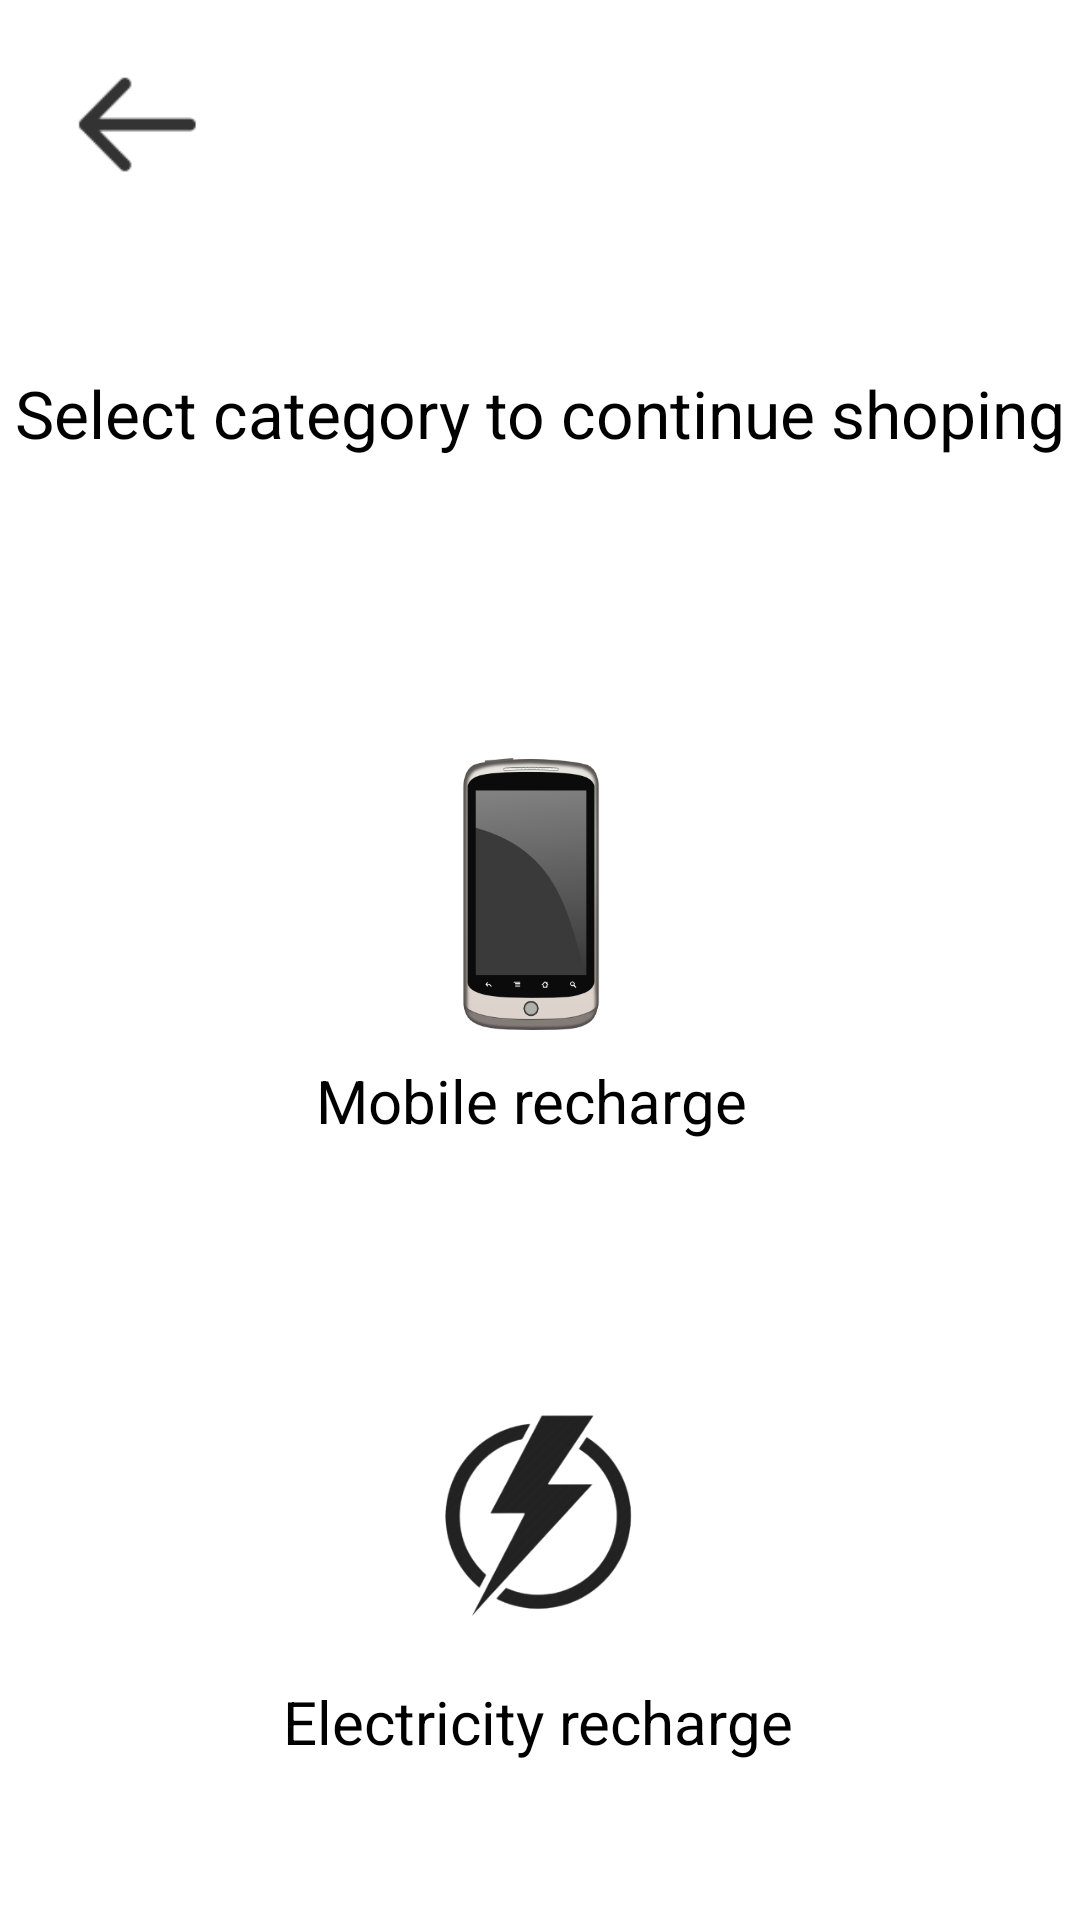

Produce the Android XML layout that renders to this screen, including the resource entries it uses.
<!-- AndroidManifest.xml: application theme Theme.Paytm_wallet -->
<!-- res/layout/activity_recharge.xml -->
<?xml version="1.0" encoding="utf-8"?>
<androidx.constraintlayout.widget.ConstraintLayout xmlns:android="http://schemas.android.com/apk/res/android"
    xmlns:app="http://schemas.android.com/apk/res-auto"
    xmlns:tools="http://schemas.android.com/tools"
    android:layout_width="match_parent"
    android:layout_height="match_parent"
    android:background="#FFFFFF"
    tools:context=".recharge">

    <ImageView
        android:id="@+id/ivpn2"
        android:layout_width="102dp"
        android:layout_height="91dp"
        android:layout_marginTop="100dp"
        android:clickable="true"
        app:layout_constraintEnd_toEndOf="parent"
        app:layout_constraintHorizontal_bias="0.488"
        app:layout_constraintStart_toStartOf="parent"
        app:layout_constraintTop_toBottomOf="@+id/textView16"
        app:srcCompat="@drawable/phone" />

    <TextView
        android:id="@+id/tvpn2"
        android:layout_width="wrap_content"
        android:layout_height="wrap_content"
        android:layout_marginTop="10dp"
        android:text="Electricity recharge"
        android:textColor="#000000"
        android:textSize="20sp"
        app:layout_constraintEnd_toEndOf="@+id/ivel"
        app:layout_constraintStart_toStartOf="@+id/ivel"
        app:layout_constraintTop_toBottomOf="@+id/ivel" />

    <TextView
        android:id="@+id/textView16"
        android:layout_width="wrap_content"
        android:layout_height="wrap_content"
        android:layout_marginTop="60dp"
        android:text="Select category to continue shoping"
        android:textColor="#000000"
        android:textSize="22sp"
        app:layout_constraintEnd_toEndOf="parent"
        app:layout_constraintStart_toStartOf="parent"
        app:layout_constraintTop_toBottomOf="@+id/ivbk3" />

    <ImageView
        android:id="@+id/ivel"
        android:layout_width="102dp"
        android:layout_height="90dp"
        android:layout_marginTop="80dp"
        android:clickable="true"
        app:layout_constraintEnd_toEndOf="parent"
        app:layout_constraintHorizontal_bias="0.498"
        app:layout_constraintStart_toStartOf="parent"
        app:layout_constraintTop_toBottomOf="@+id/tvac2"
        app:srcCompat="@drawable/elect" />

    <TextView
        android:id="@+id/tvac2"
        android:layout_width="wrap_content"
        android:layout_height="wrap_content"
        android:layout_marginTop="10dp"
        android:text="Mobile recharge"
        android:textColor="#000000"
        android:textSize="20sp"
        app:layout_constraintEnd_toEndOf="@+id/ivpn2"
        app:layout_constraintStart_toStartOf="@+id/ivpn2"
        app:layout_constraintTop_toBottomOf="@+id/ivpn2" />

    <ImageView
        android:id="@+id/ivbk3"
        android:layout_width="51dp"
        android:layout_height="43dp"
        android:layout_marginStart="20dp"
        android:layout_marginTop="20dp"
        android:clickable="true"
        app:layout_constraintStart_toStartOf="parent"
        app:layout_constraintTop_toTopOf="parent"
        app:srcCompat="@drawable/ic_back_arrow" />

</androidx.constraintlayout.widget.ConstraintLayout>
<!-- resources referenced by this layout -->
<resources>
  <!-- drawable elect: png bitmap (drawable-v24, 26458 bytes) -->
  <!-- drawable ic_back_arrow: png bitmap (drawable-hdpi, 183 bytes) -->
  <!-- drawable phone: png bitmap (drawable-v24, 21504 bytes) -->
  <style name="Theme.Paytm_wallet" parent="Theme.MaterialComponents.DayNight.DarkActionBar">
          
          <item name="colorPrimary">@color/purple_500</item>
          <item name="colorPrimaryVariant">@color/purple_700</item>
          <item name="colorOnPrimary">@color/white</item>
          
          <item name="colorSecondary">@color/teal_200</item>
          <item name="colorSecondaryVariant">@color/teal_700</item>
          <item name="colorOnSecondary">@color/black</item>
          
          <item name="android:statusBarColor" tools:targetApi="l">?attr/colorPrimaryVariant</item>
          
      </style>
  <!-- not gathered from this repository: default colours our renderer supplied (Android Studio template values) -->
  <color name="purple_500">#FF6200EE</color>
  <color name="purple_700">#FF3700B3</color>
  <color name="teal_200">#FF03DAC5</color>
  <color name="teal_700">#FF018786</color>
  <color name="black">#FF000000</color>
  <color name="white">#FFFFFFFF</color>
</resources>
